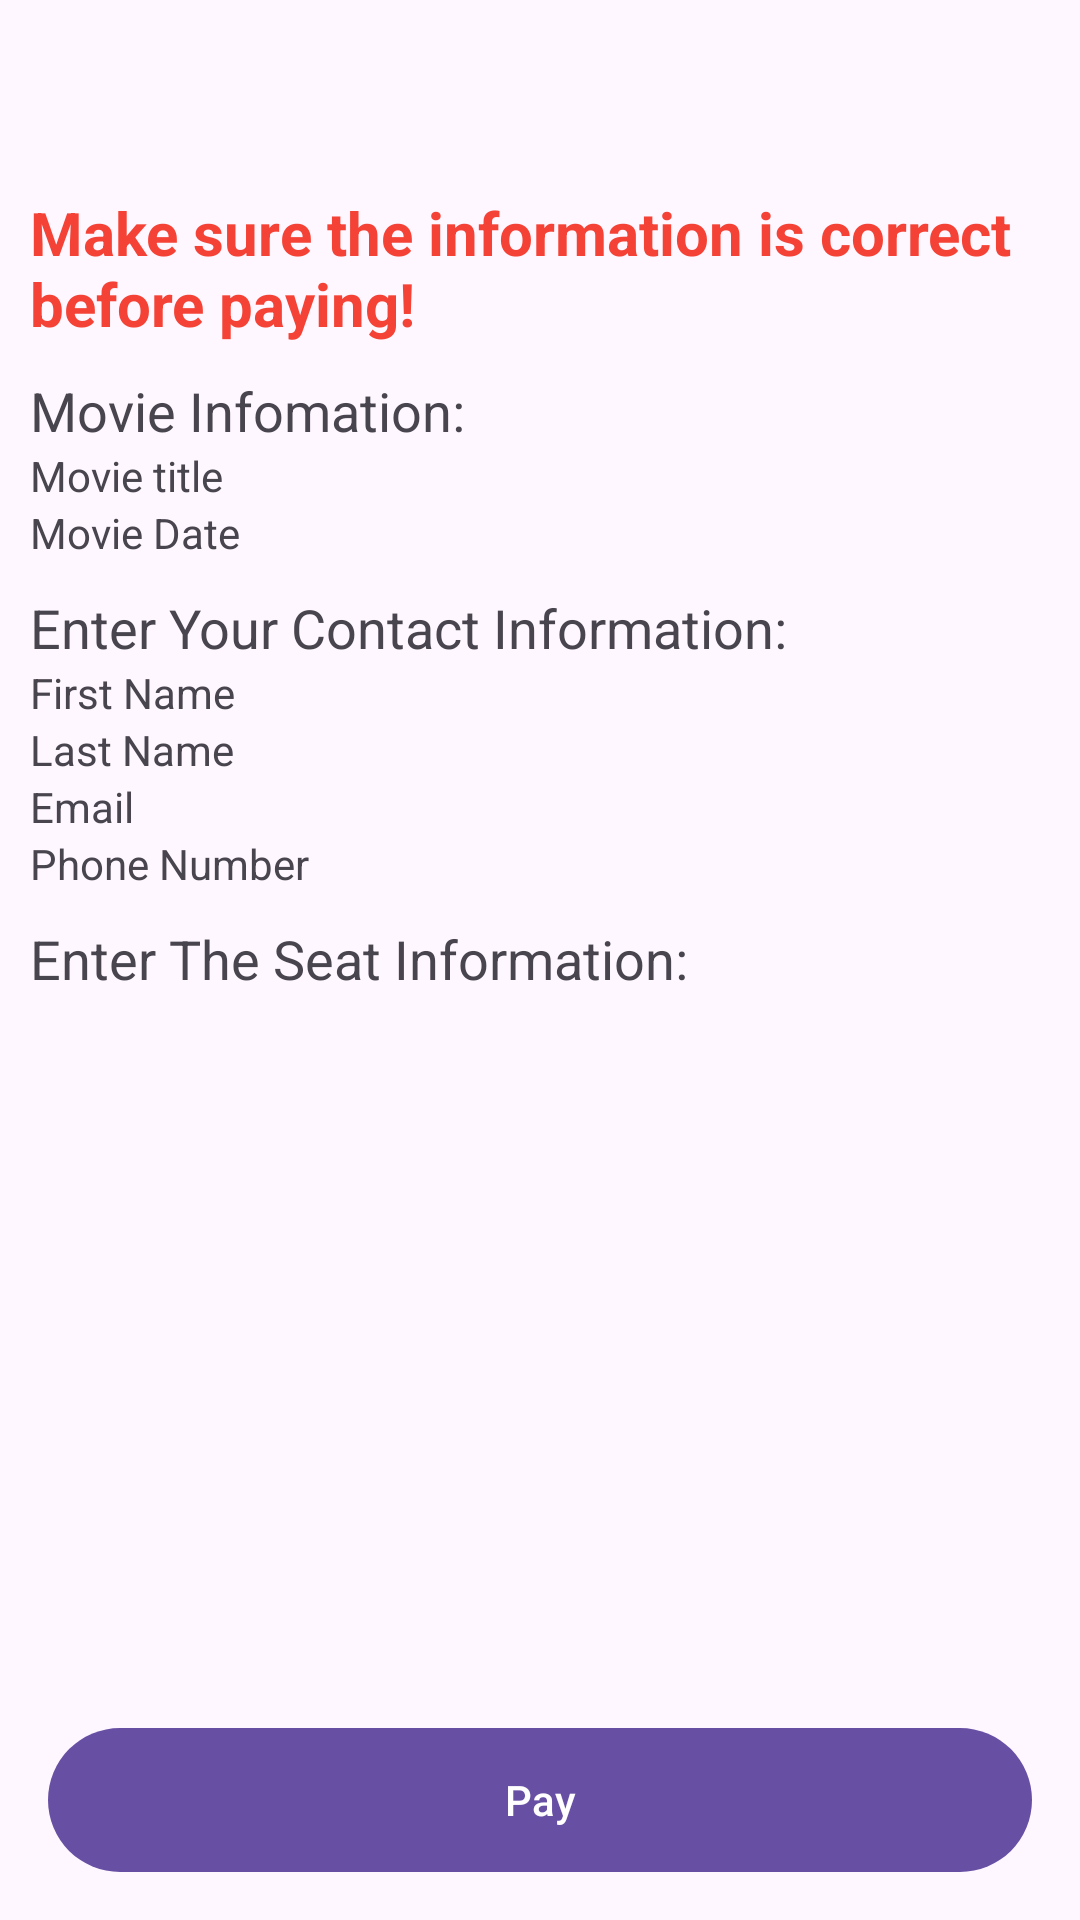

Here is an Android app screen rendered from its layout file. Give the layout XML and the strings, colors and styles it references.
<!-- AndroidManifest.xml: activity theme Theme.Material3.Light.NoActionBar -->
<!-- res/layout/activity_payment.xml -->
<?xml version="1.0" encoding="utf-8"?>
<RelativeLayout xmlns:android="http://schemas.android.com/apk/res/android"
    xmlns:app="http://schemas.android.com/apk/res-auto"
    android:layout_width="match_parent"
    android:layout_height="match_parent">

    <LinearLayout
        android:id="@+id/layoutMovieDetails"
        android:layout_width="match_parent"
        android:layout_height="wrap_content"
        android:orientation="vertical"
        android:paddingHorizontal="10dp"
        android:paddingTop="?attr/actionBarSize">

        
        <TextView
            android:layout_width="wrap_content"
            android:textColor="@color/red"
            android:layout_height="wrap_content"
            android:text="@string/make_sure_your_info_is_correct"
            android:textSize="20sp"
            android:textStyle="bold" />

        <TextView
            android:layout_width="wrap_content"
            android:layout_height="wrap_content"
            android:layout_marginTop="10dp"
            android:text="@string/movie_infomation"
            android:textSize="18sp"
            />

        
        <TextView
            android:id="@+id/tvMovieTitle"
            android:layout_width="match_parent"
            android:layout_height="wrap_content"
            android:inputType="textPersonName"
            android:text="@string/movie_title" />

        <TextView
            android:id="@+id/tvMovieDate"
            android:layout_width="match_parent"
            android:layout_height="wrap_content"
            android:inputType="textPersonName"
            android:text="Movie Date" />

        <TextView
            android:layout_width="wrap_content"
            android:layout_height="wrap_content"
            android:layout_marginTop="10dp"
            android:text="@string/enter_your_contact_info"
            android:textSize="18sp"
            />

        
        <TextView
            android:id="@+id/tvFirstName"
            android:layout_width="match_parent"
            android:layout_height="wrap_content"
            android:text="@string/first_name"
            android:inputType="textPersonName" />

        
        <TextView
            android:id="@+id/tvLastName"
            android:layout_width="match_parent"
            android:layout_height="wrap_content"
            android:text="@string/last_name"
            android:inputType="textPersonName" />

        
        <TextView
            android:id="@+id/tvEmail"
            android:layout_width="match_parent"
            android:layout_height="wrap_content"
            android:text="@string/email"
            android:inputType="textEmailAddress" />

        
        <TextView
            android:id="@+id/tvPhoneNumber"
            android:layout_width="match_parent"
            android:layout_height="wrap_content"
            android:text="@string/phone_number"
            android:inputType="phone" />

        <TextView
            android:id="@+id/tvEnterSeatInfo"
            android:layout_width="wrap_content"
            android:layout_height="wrap_content"
            android:layout_marginTop="10dp"
            android:text="@string/enter_the_seat_information"
            android:textSize="18sp" />


    </LinearLayout>

    
    <androidx.recyclerview.widget.RecyclerView
        android:id="@+id/SeatsInfoRecyclerView"
        android:layout_width="match_parent"
        android:layout_height="0dp"
        android:layout_below="@id/layoutMovieDetails"
        android:layout_above="@id/layoutButton"
        android:isScrollContainer="true"
        android:scrollbars="vertical"
        app:layoutManager="androidx.recyclerview.widget.LinearLayoutManager"
        app:layout_behavior="@string/appbar_scrolling_view_behavior" />

    
    <LinearLayout
        android:id="@+id/layoutButton"
        android:layout_width="match_parent"
        android:layout_height="wrap_content"
        android:layout_alignParentBottom="true"
        android:orientation="horizontal"
        android:padding="16dp">

        
        <Button
            android:id="@+id/btnSubmit"
            android:layout_width="0dp"
            android:layout_height="wrap_content"
            android:layout_weight="1"
            android:background="@drawable/rounded_button"
            android:text="Pay" />
    </LinearLayout>
</RelativeLayout>
<!-- resources referenced by this layout -->
<resources>
  <color name="red">#F44336</color>
  <!-- drawable rounded_button (drawable) -->
  <?xml version="1.0" encoding="utf-8"?>
  <shape xmlns:android="http://schemas.android.com/apk/res/android" android:shape="rectangle">
      <solid android:color="#6750A3" />
      <corners android:radius="80dp" />
  </shape>
  <string name="email">Email</string>
  <string name="enter_the_seat_information">Enter The Seat Information:</string>
  <string name="enter_your_contact_info">Enter Your Contact Information:</string>
  <string name="first_name">First Name</string>
  <string name="last_name">Last Name</string>
  <string name="make_sure_your_info_is_correct">Make sure the information is correct before paying!</string>
  <string name="movie_infomation">Movie Infomation:</string>
  <string name="movie_title">Movie title</string>
  <string name="phone_number">Phone Number</string>
</resources>
